The GitHub repository Yannickthomas0602/Yolo_projet_etude contains a labelled image folder "dataset_oiseaux" with 4 categories: balbuzard, cormoran, heron, mouette goeland. Examples follow, each with its label.

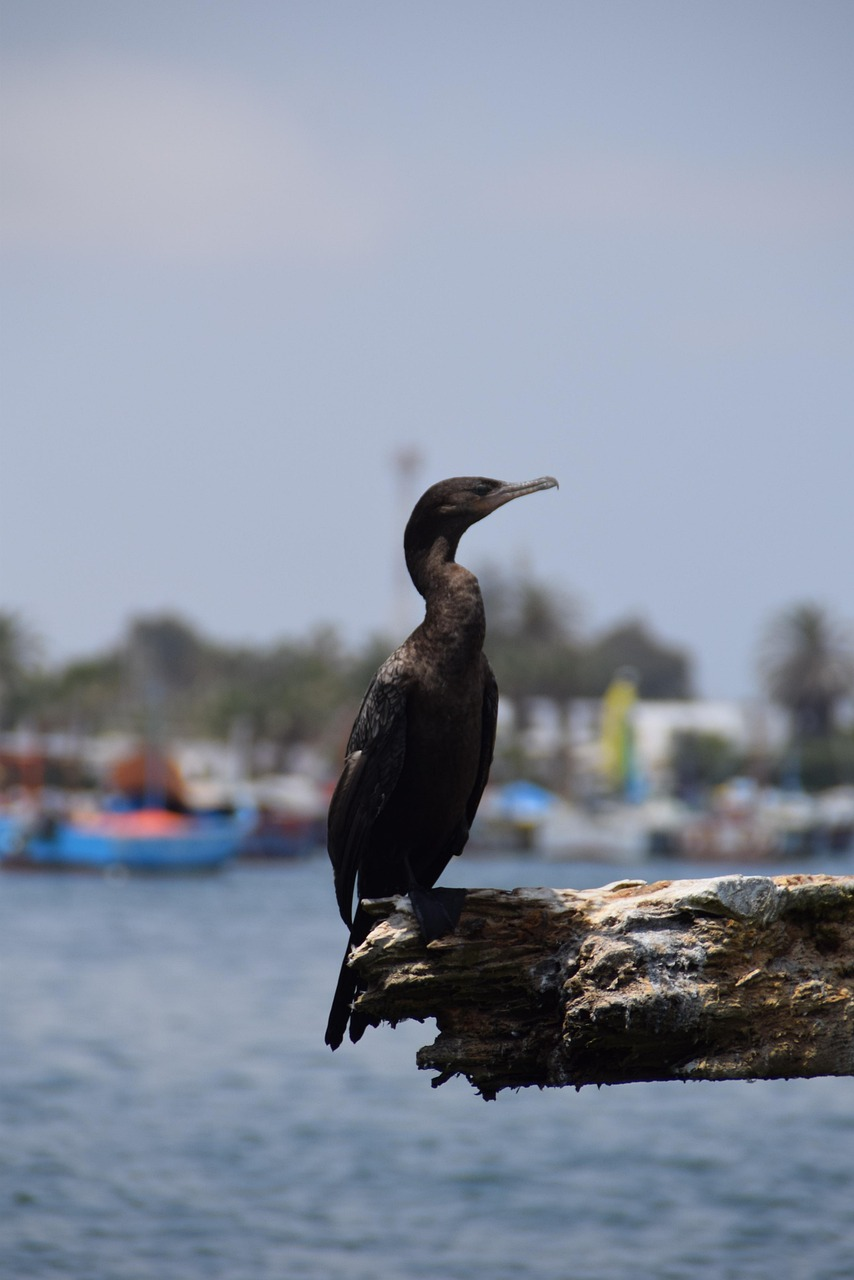
Label: cormoran

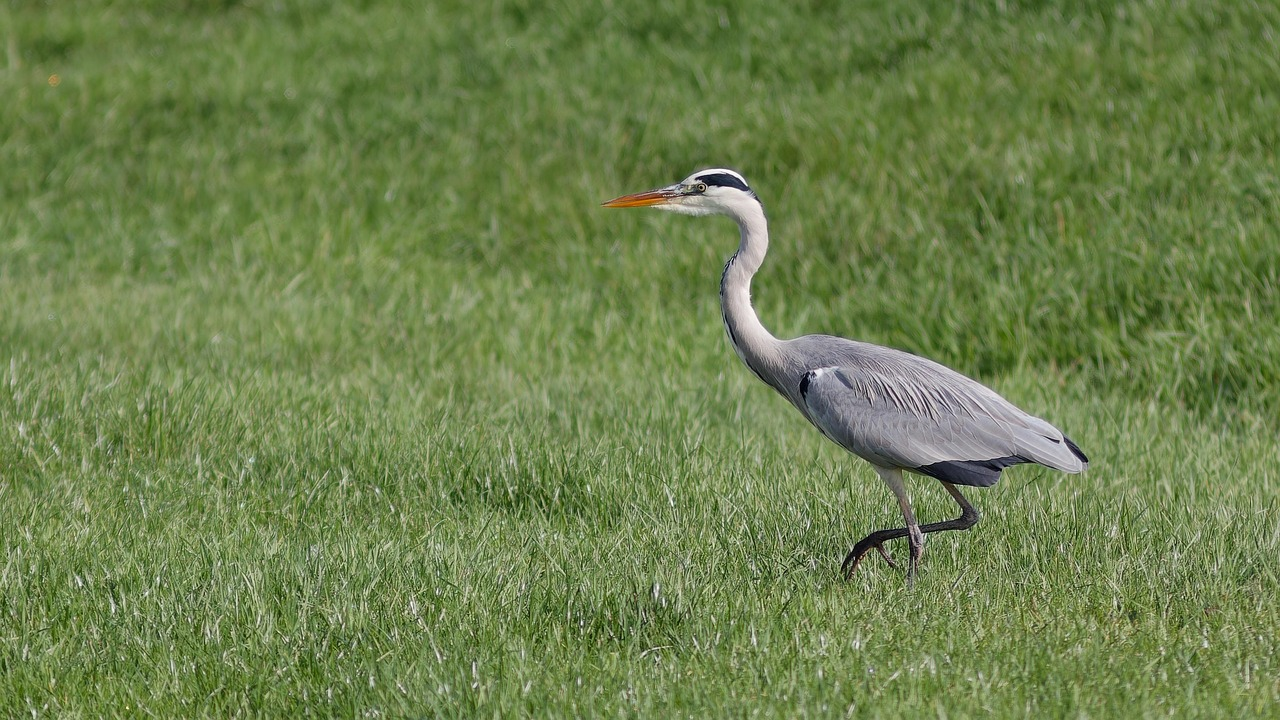
Label: heron

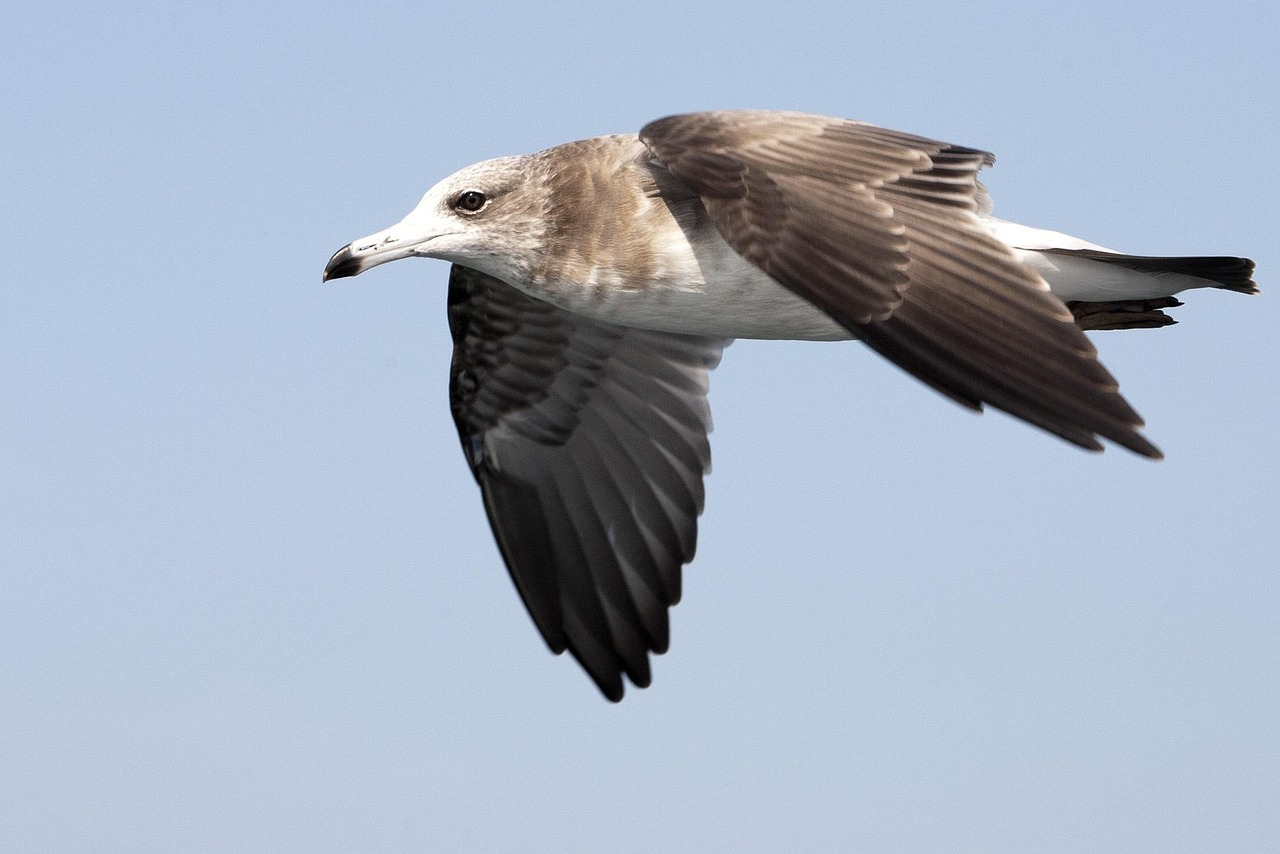
Label: mouette goeland

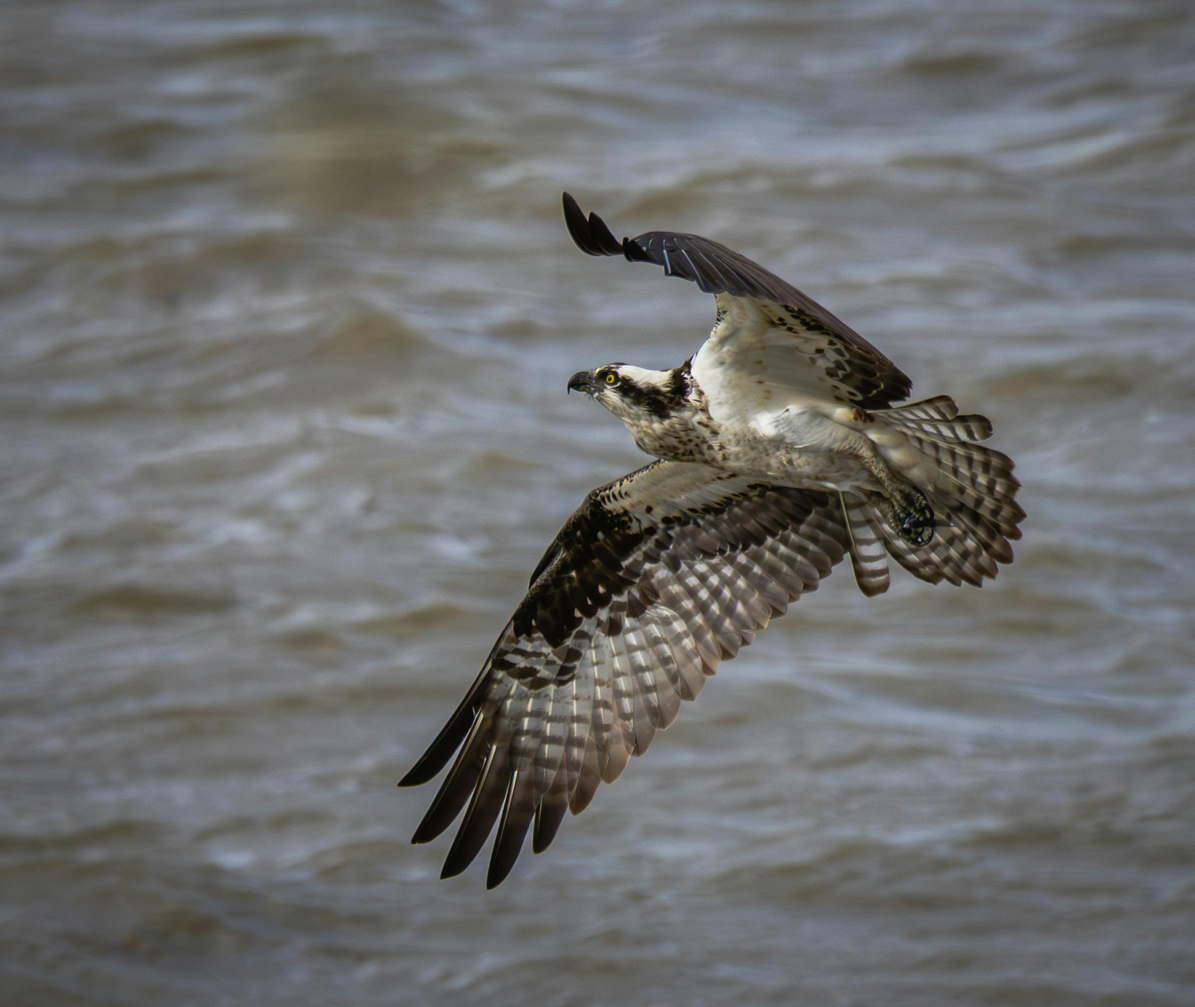
Label: balbuzard

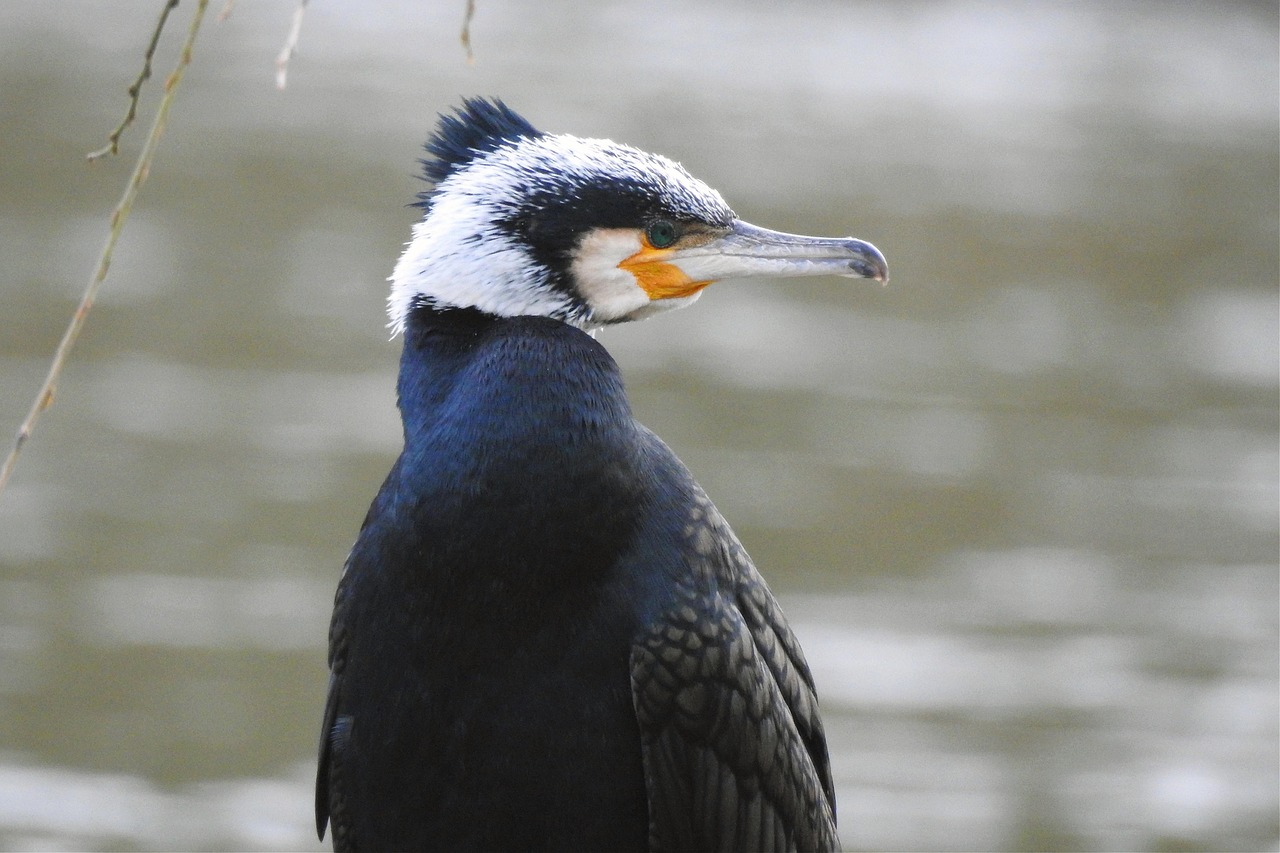
Label: cormoran

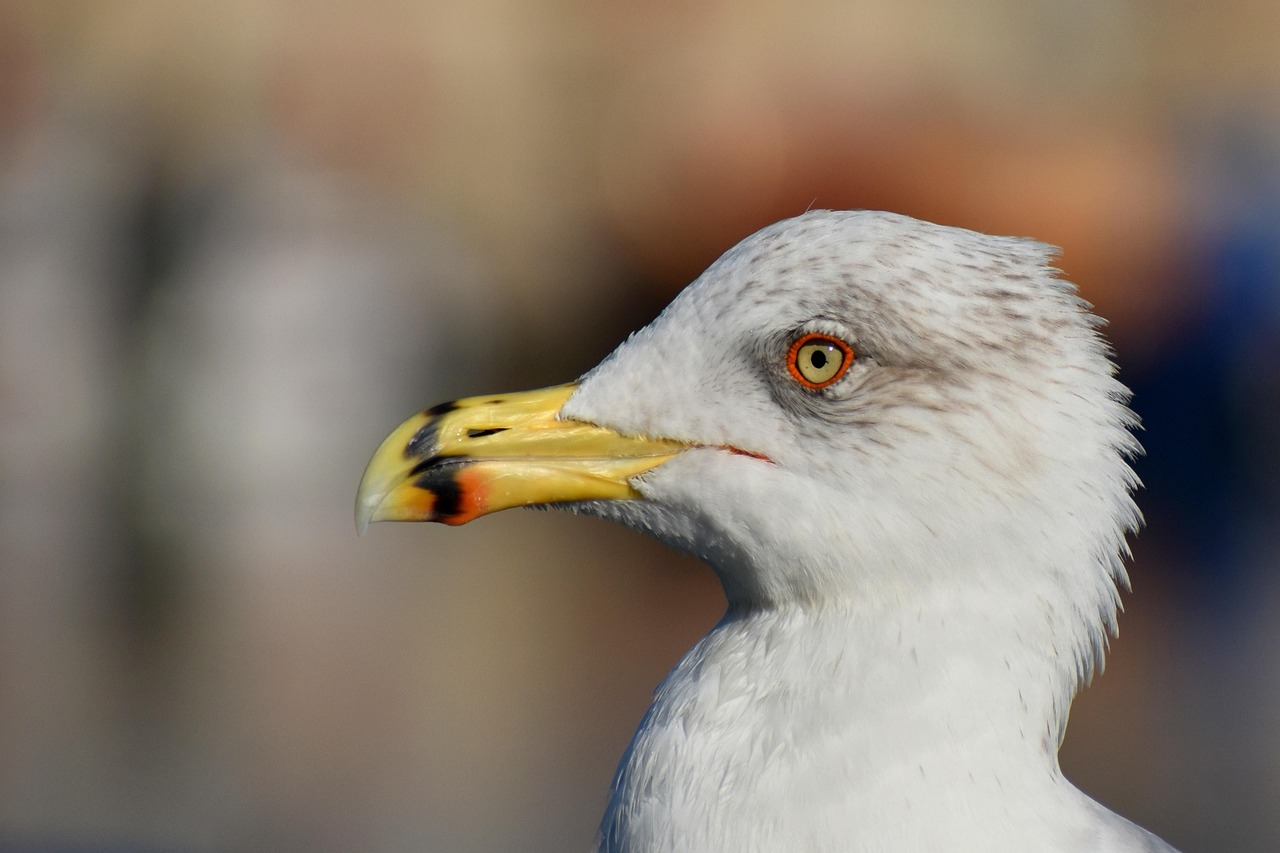
Label: mouette goeland
